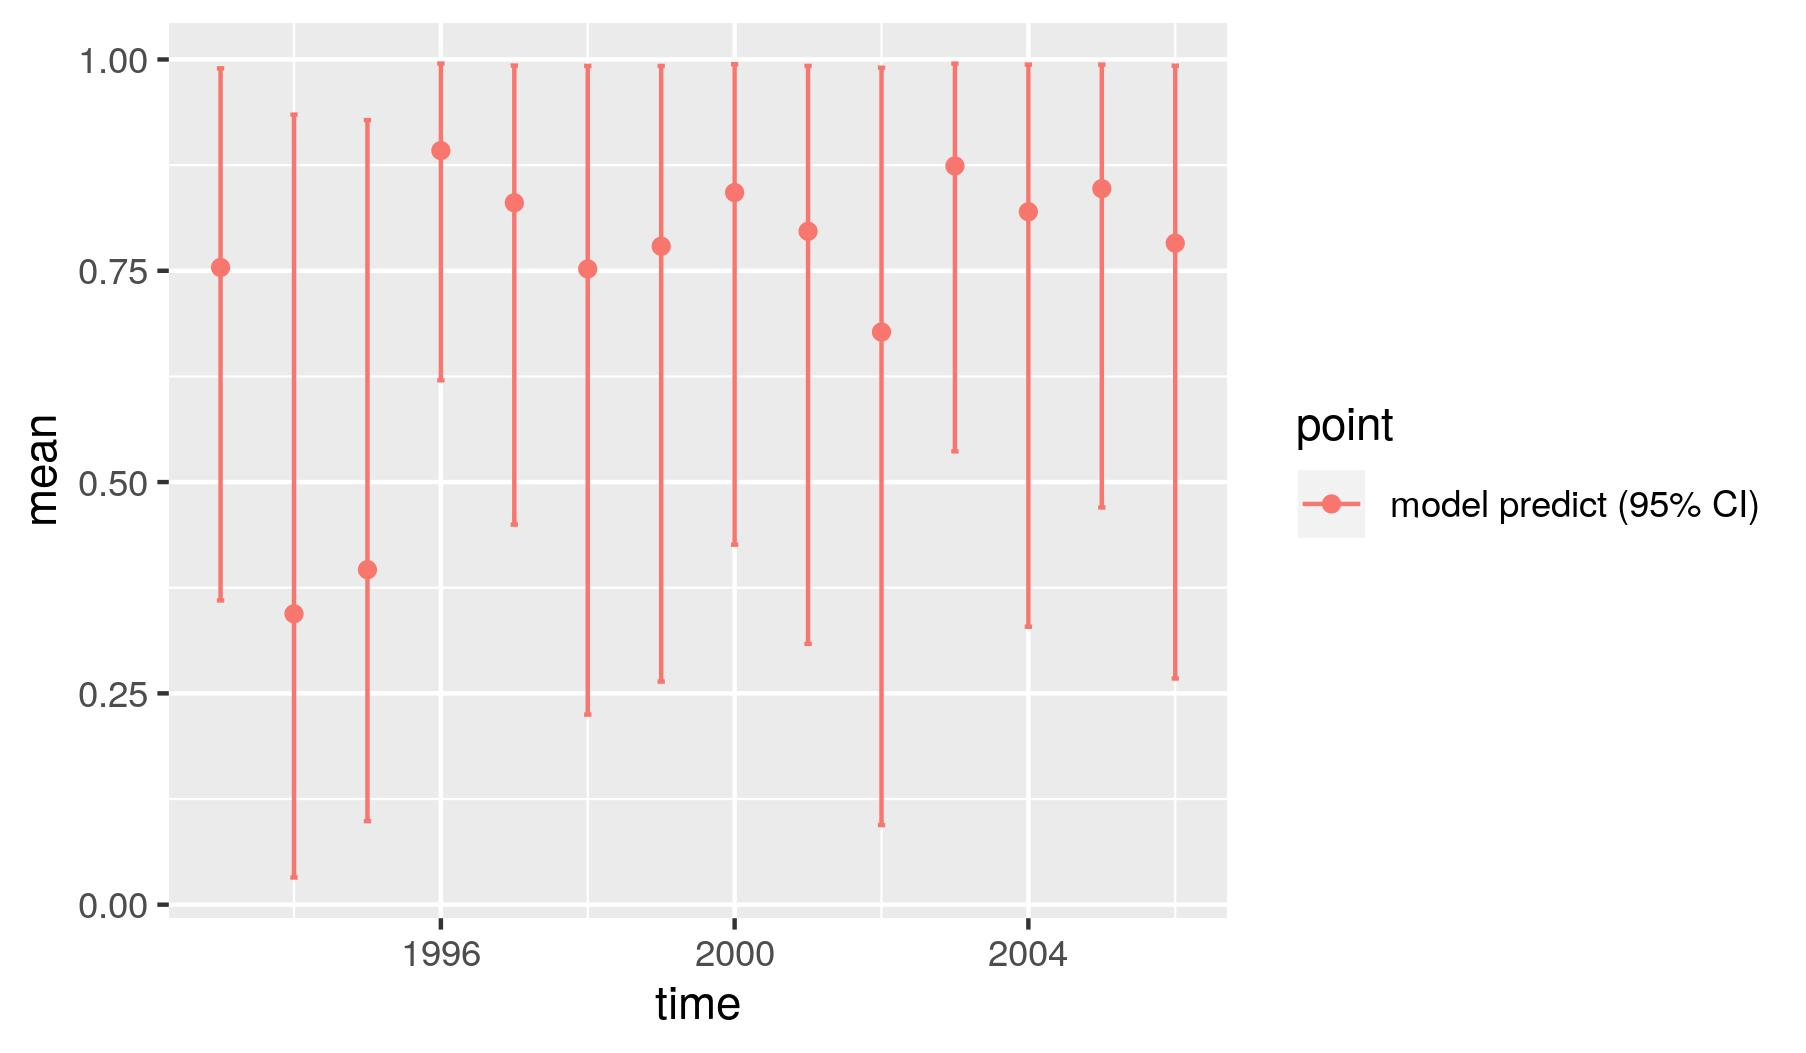

Values plotted in this chart, from the file beside it:
, point, mean, low, high, time
1, model predict (95% CI), 0.7539, 0.3599, 0.9895, 1993
2, model predict (95% CI), 0.3442, 0.03214, 0.9348, 1994
3, model predict (95% CI), 0.3963, 0.09877, 0.9283, 1995
4, model predict (95% CI), 0.8922, 0.6204, 0.9952, 1996
5, model predict (95% CI), 0.8305, 0.4497, 0.9928, 1997
6, model predict (95% CI), 0.7522, 0.2249, 0.9924, 1998
7, model predict (95% CI), 0.779, 0.264, 0.9923, 1999
8, model predict (95% CI), 0.8426, 0.426, 0.9944, 2000
9, model predict (95% CI), 0.7967, 0.3085, 0.9924, 2001
10, model predict (95% CI), 0.6775, 0.09424, 0.9903, 2002
11, model predict (95% CI), 0.8741, 0.5364, 0.9951, 2003
12, model predict (95% CI), 0.8198, 0.3288, 0.994, 2004
13, model predict (95% CI), 0.8472, 0.47, 0.9939, 2005
14, model predict (95% CI), 0.7827, 0.2675, 0.9926, 2006
